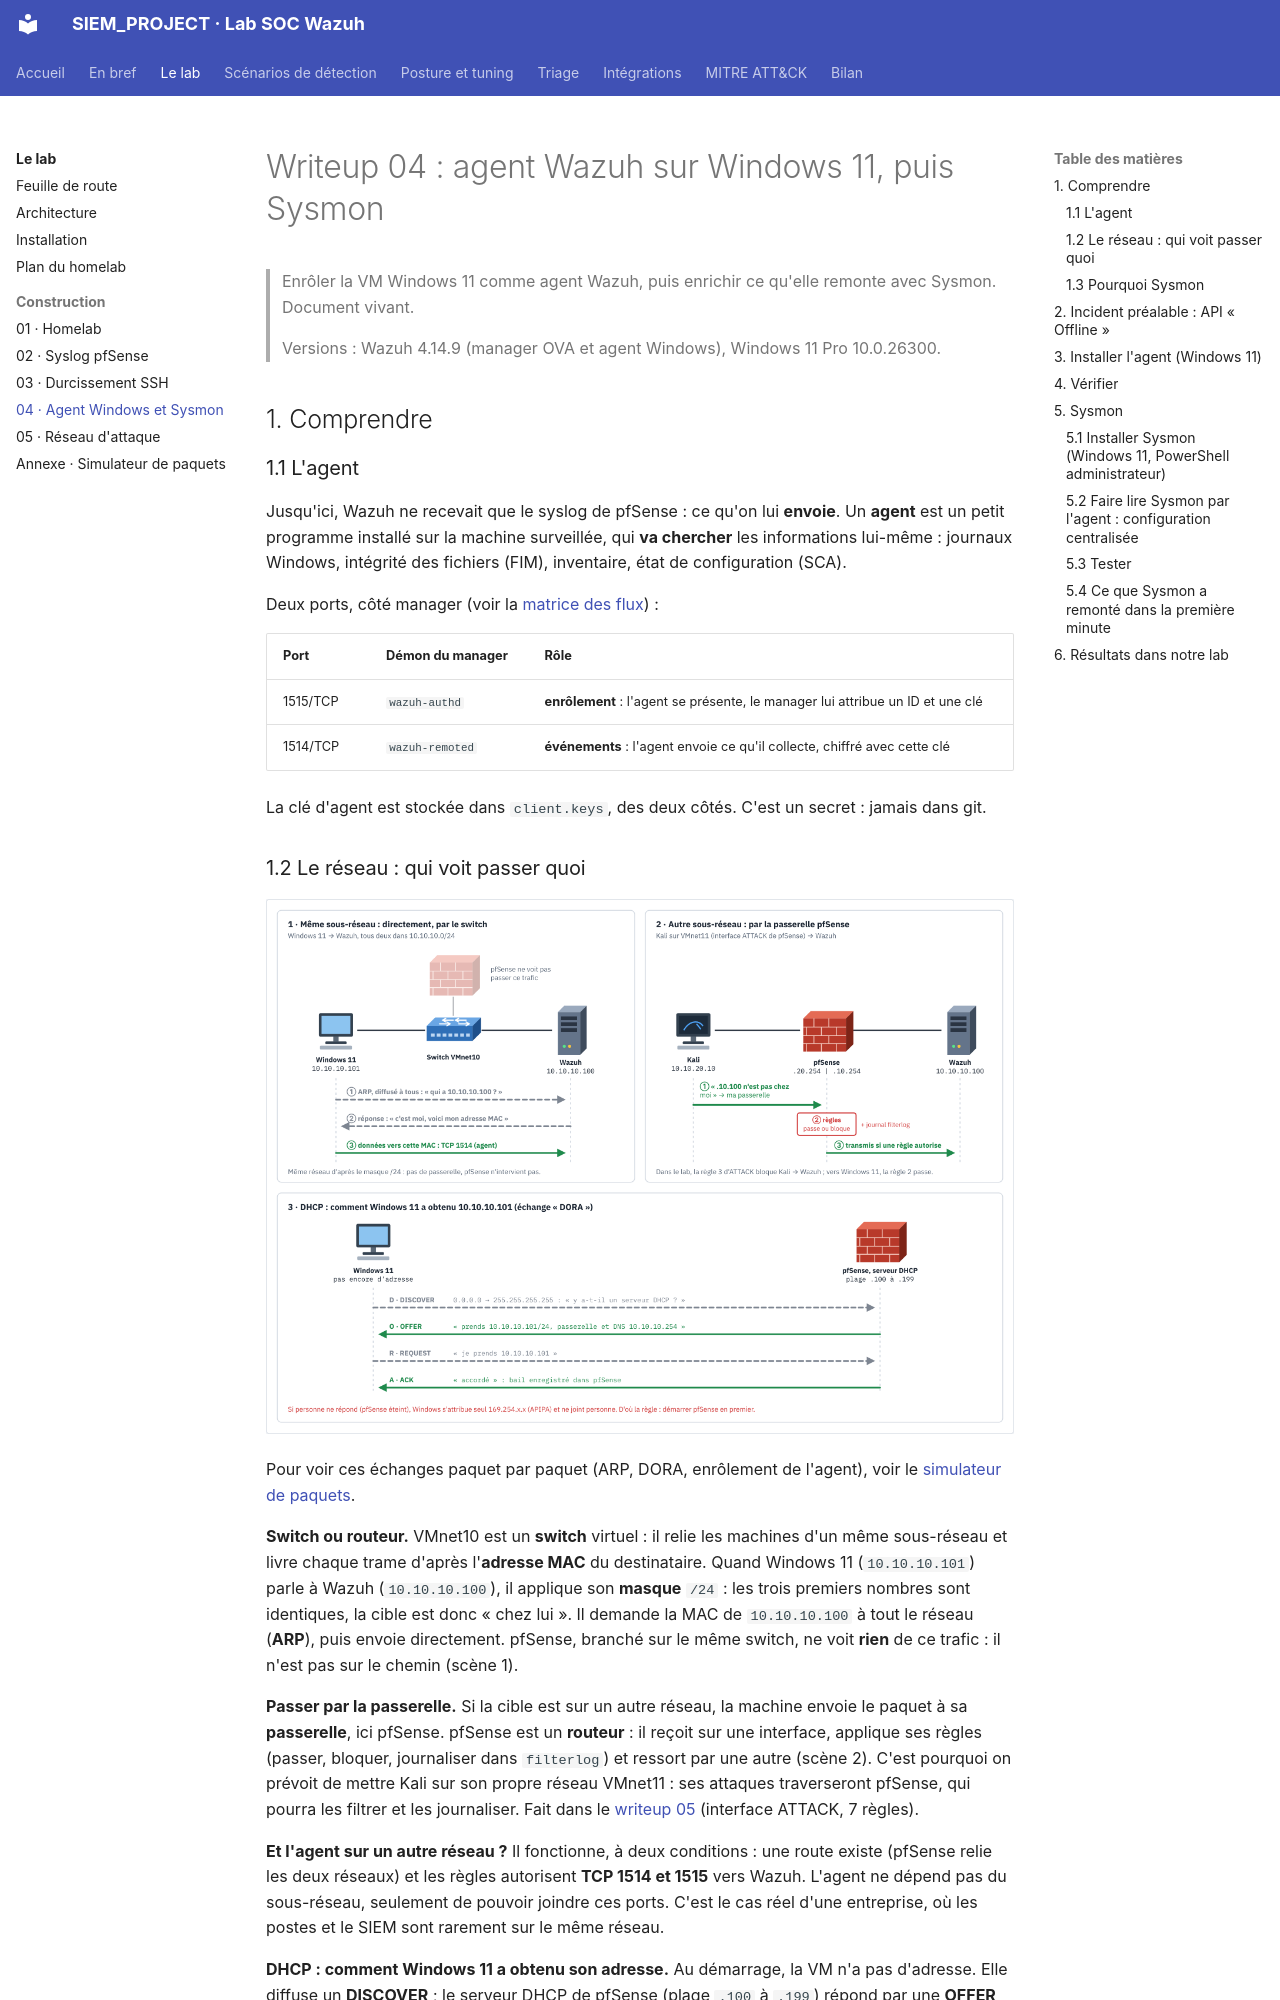

repository: Drien95/SIEM_PROJECT · page: writeup/04-agent-windows-sysmon/index.html · generator: mkdocs

# Writeup 04 : agent Wazuh sur Windows 11, puis Sysmon

> Enrôler la VM Windows 11 comme agent Wazuh, puis enrichir ce qu'elle remonte avec Sysmon.
> Document vivant.
>
> Versions : Wazuh 4.14.9 (manager OVA et agent Windows), Windows 11 Pro 10.0.26300.

## 1. Comprendre

### 1.1 L'agent

Jusqu'ici, Wazuh ne recevait que le syslog de pfSense : ce qu'on lui **envoie**. Un **agent**
est un petit programme installé sur la machine surveillée, qui **va chercher** les
informations lui-même : journaux Windows, intégrité des fichiers (FIM), inventaire, état de
configuration (SCA).

Deux ports, côté manager (voir la [matrice des flux](../architecture.md)) :

| Port | Démon du manager | Rôle |
|---|---|---|
| 1515/TCP | `wazuh-authd` | **enrôlement** : l'agent se présente, le manager lui attribue un ID et une clé |
| 1514/TCP | `wazuh-remoted` | **événements** : l'agent envoie ce qu'il collecte, chiffré avec cette clé |

La clé d'agent est stockée dans `client.keys`, des deux côtés. C'est un secret : jamais dans
git.
